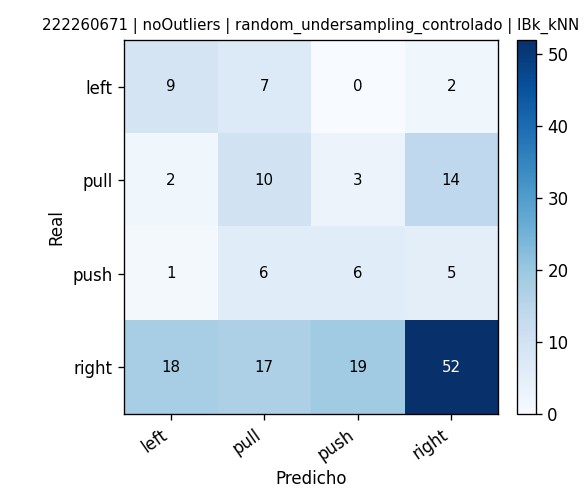

The file beside this chart, header and first rows:
, pred_left, pred_pull, pred_push, pred_right
real_left, 9, 7, 0, 2
real_pull, 2, 10, 3, 14
real_push, 1, 6, 6, 5
real_right, 18, 17, 19, 52
